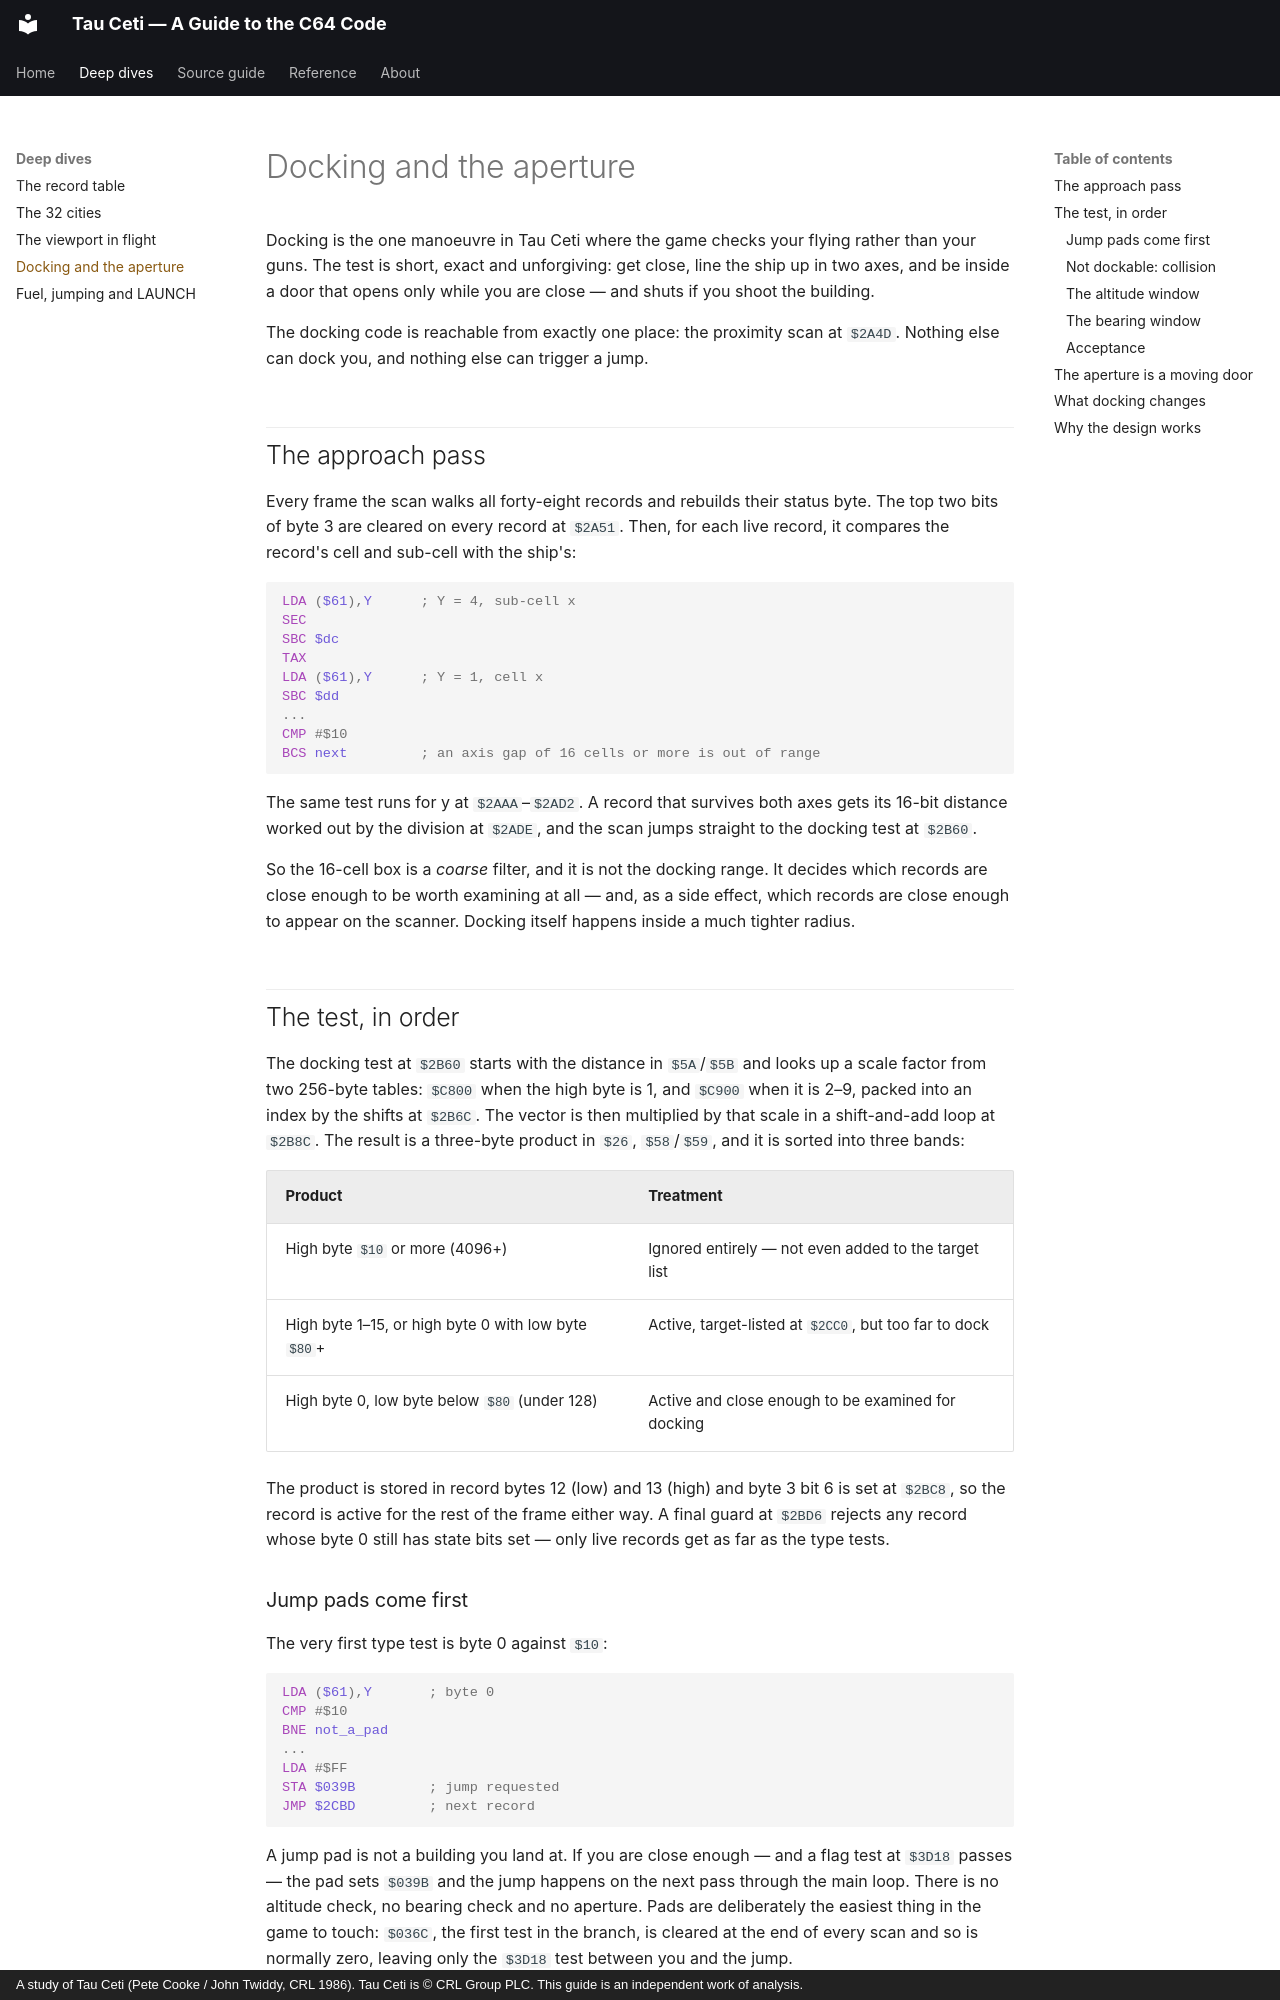

repository: colharris113/tau-ceti · page: deep-dives/docking-and-the-aperture/index.html · generator: mkdocs · copyright: A study of Tau Ceti (Pete Cooke / John Twiddy, CRL 1986). Tau Ceti is © CRL Group PLC. This guide is an independent work of analysis.

# Docking and the aperture

Docking is the one manoeuvre in Tau Ceti where the game checks your flying rather than your guns. The test is short, exact and unforgiving: get close, line the ship up in two axes, and be inside a door that opens only while you are close — and shuts if you shoot the building.

The docking code is reachable from exactly one place: the proximity scan at `$2A4D`. Nothing else can dock you, and nothing else can trigger a jump.

## The approach pass

Every frame the scan walks all forty-eight records and rebuilds their status byte. The top two bits of byte 3 are cleared on every record at `$2A51`. Then, for each live record, it compares the record's cell and sub-cell with the ship's:

```asm
LDA ($61),Y      ; Y = 4, sub-cell x
SEC
SBC $dc
TAX
LDA ($61),Y      ; Y = 1, cell x
SBC $dd
...
CMP #$10
BCS next         ; an axis gap of 16 cells or more is out of range
```

The same test runs for y at `$2AAA`–`$2AD2`. A record that survives both axes gets its 16-bit distance worked out by the division at `$2ADE`, and the scan jumps straight to the docking test at `$2B60`.

So the 16-cell box is a *coarse* filter, and it is not the docking range. It decides which records are close enough to be worth examining at all — and, as a side effect, which records are close enough to appear on the scanner. Docking itself happens inside a much tighter radius.

## The test, in order

The docking test at `$2B60` starts with the distance in `$5A`/`$5B` and looks up a scale factor from two 256-byte tables: `$C800` when the high byte is 1, and `$C900` when it is 2–9, packed into an index by the shifts at `$2B6C`. The vector is then multiplied by that scale in a shift-and-add loop at `$2B8C`. The result is a three-byte product in `$26`, `$58`/`$59`, and it is sorted into three bands:

| Product | Treatment |
| --- | --- |
| High byte `$10` or more (4096+) | Ignored entirely — not even added to the target list |
| High byte 1–15, or high byte 0 with low byte `$80`+ | Active, target-listed at `$2CC0`, but too far to dock |
| High byte 0, low byte below `$80` (under 128) | Active and close enough to be examined for docking |

The product is stored in record bytes 12 (low) and 13 (high) and byte 3 bit 6 is set at `$2BC8`, so the record is active for the rest of the frame either way. A final guard at `$2BD6` rejects any record whose byte 0 still has state bits set — only live records get as far as the type tests.

### Jump pads come first

The very first type test is byte 0 against `$10`:

```asm
LDA ($61),Y       ; byte 0
CMP #$10
BNE not_a_pad
...
LDA #$FF
STA $039B         ; jump requested
JMP $2CBD         ; next record
```

A jump pad is not a building you land at. If you are close enough — and a flag test at `$3D18` passes — the pad sets `$039B` and the jump happens on the next pass through the main loop. There is no altitude check, no bearing check and no aperture. Pads are deliberately the easiest thing in the game to touch: `$036C`, the first test in the branch, is cleared at the end of every scan and so is normally zero, leaving only the `$3D18` test between you and the jump.
